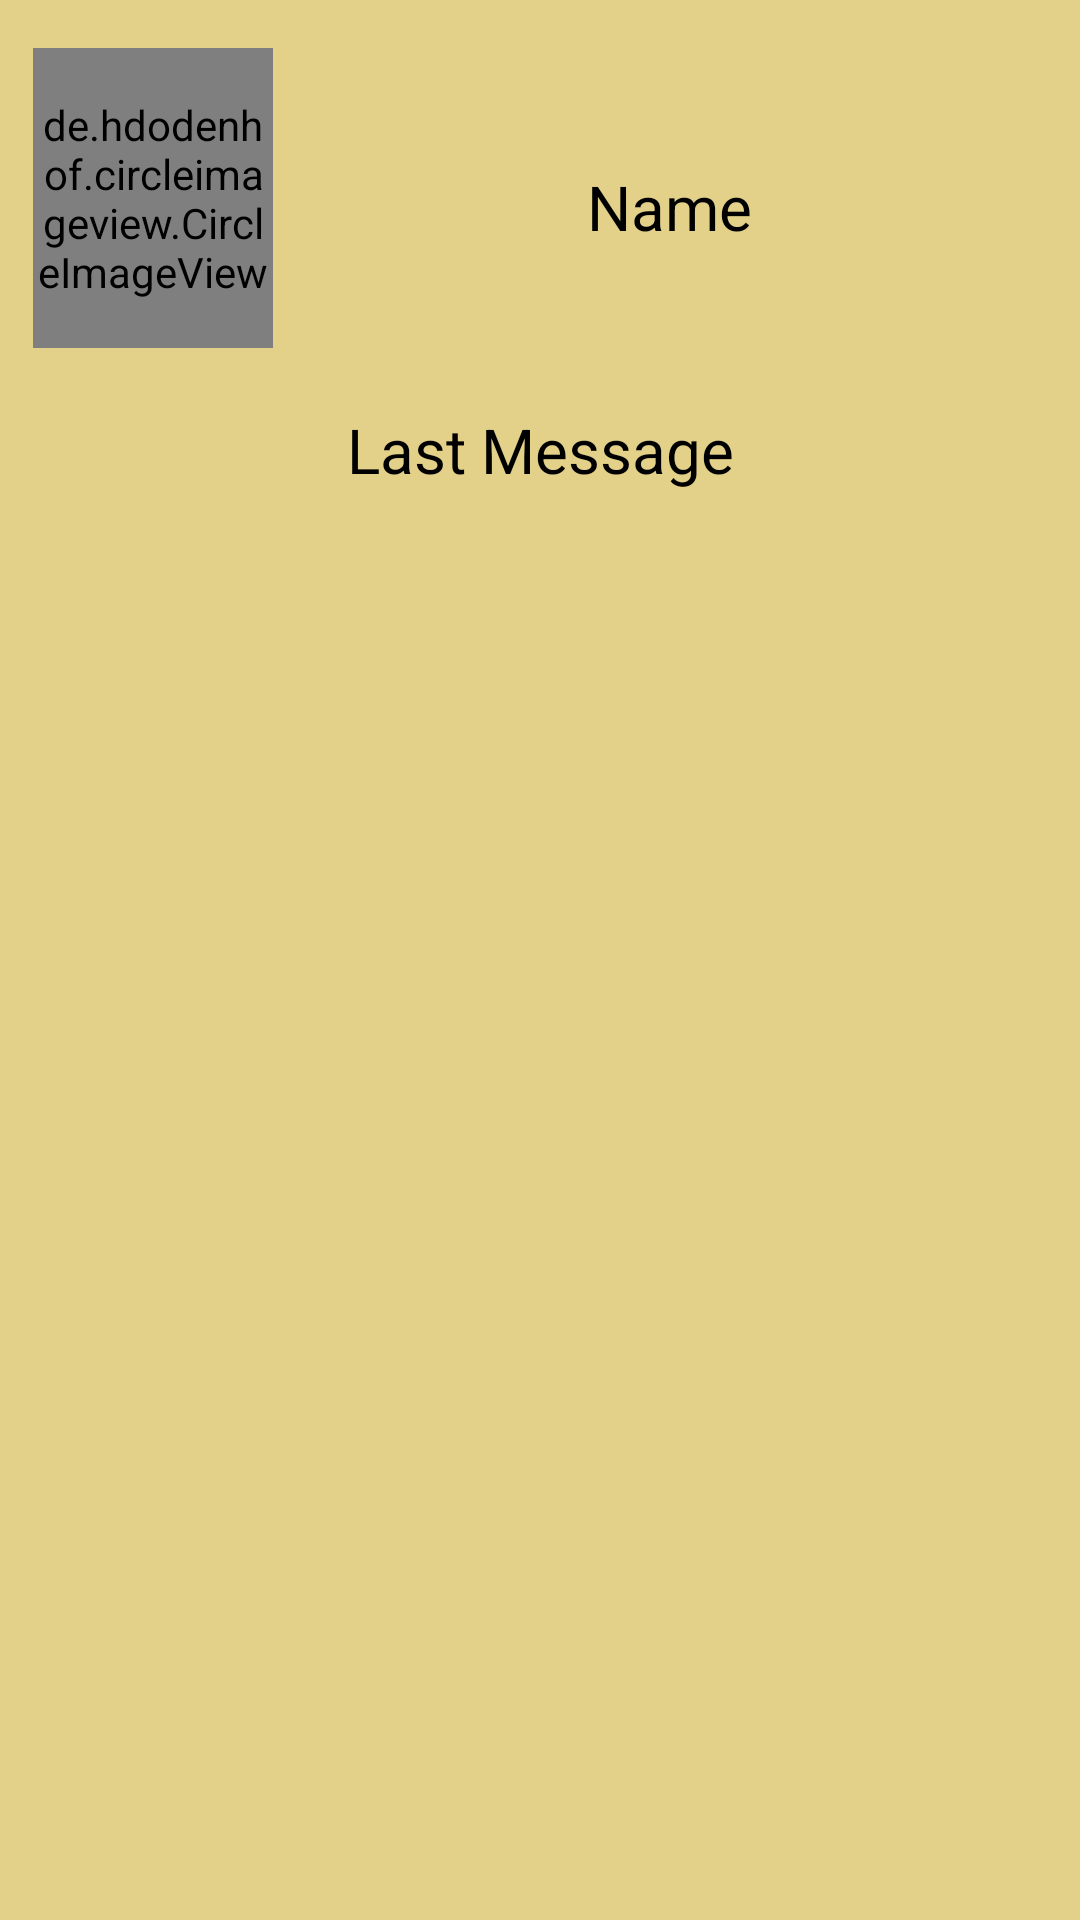

The Android layout XML behind this screen, and the referenced resources:
<!-- AndroidManifest.xml: application theme Theme.Design.NoActionBar -->
<!-- res/layout/email_list_design.xml -->
<?xml version="1.0" encoding="utf-8"?>
<LinearLayout
    xmlns:android="http://schemas.android.com/apk/res/android"
    android:layout_width="match_parent"
    android:layout_height="wrap_content"
    android:orientation="vertical"
    android:padding="5dp"
    android:background="@color/H">
   <LinearLayout
       android:layout_width="match_parent"
       android:layout_height="wrap_content"
       android:orientation="horizontal">
       <de.hdodenhof.circleimageview.CircleImageView
           android:id="@+id/mailpic"
           android:layout_width="80dp"
           android:src="@drawable/email"
           android:layout_marginTop="11dp"
           android:layout_marginLeft="6dp"
           android:layout_height="100dp"/>
       <TextView
           android:id="@+id/mailname"
           android:layout_width="match_parent"
           android:layout_height="wrap_content"
           android:text="Name"
           android:layout_marginTop="50dp"
           android:textColor="@color/black"
           android:textSize="10pt"
           android:textAlignment="center"
           android:gravity="center"/>
   </LinearLayout>
    <TextView
        android:id="@+id/maillastmassage"
        android:layout_width="match_parent"
        android:layout_height="match_parent"
        android:text="Last Message"
        android:textAlignment="center"
        android:textColor="@color/black"
        android:textSize="10pt"
        android:layout_marginTop="20dp"
        android:gravity="center_horizontal" />
</LinearLayout>
<!-- resources referenced by this layout -->
<resources>
  <color name="H">#e3d18a</color>
  <color name="black">#FF000000</color>
</resources>
